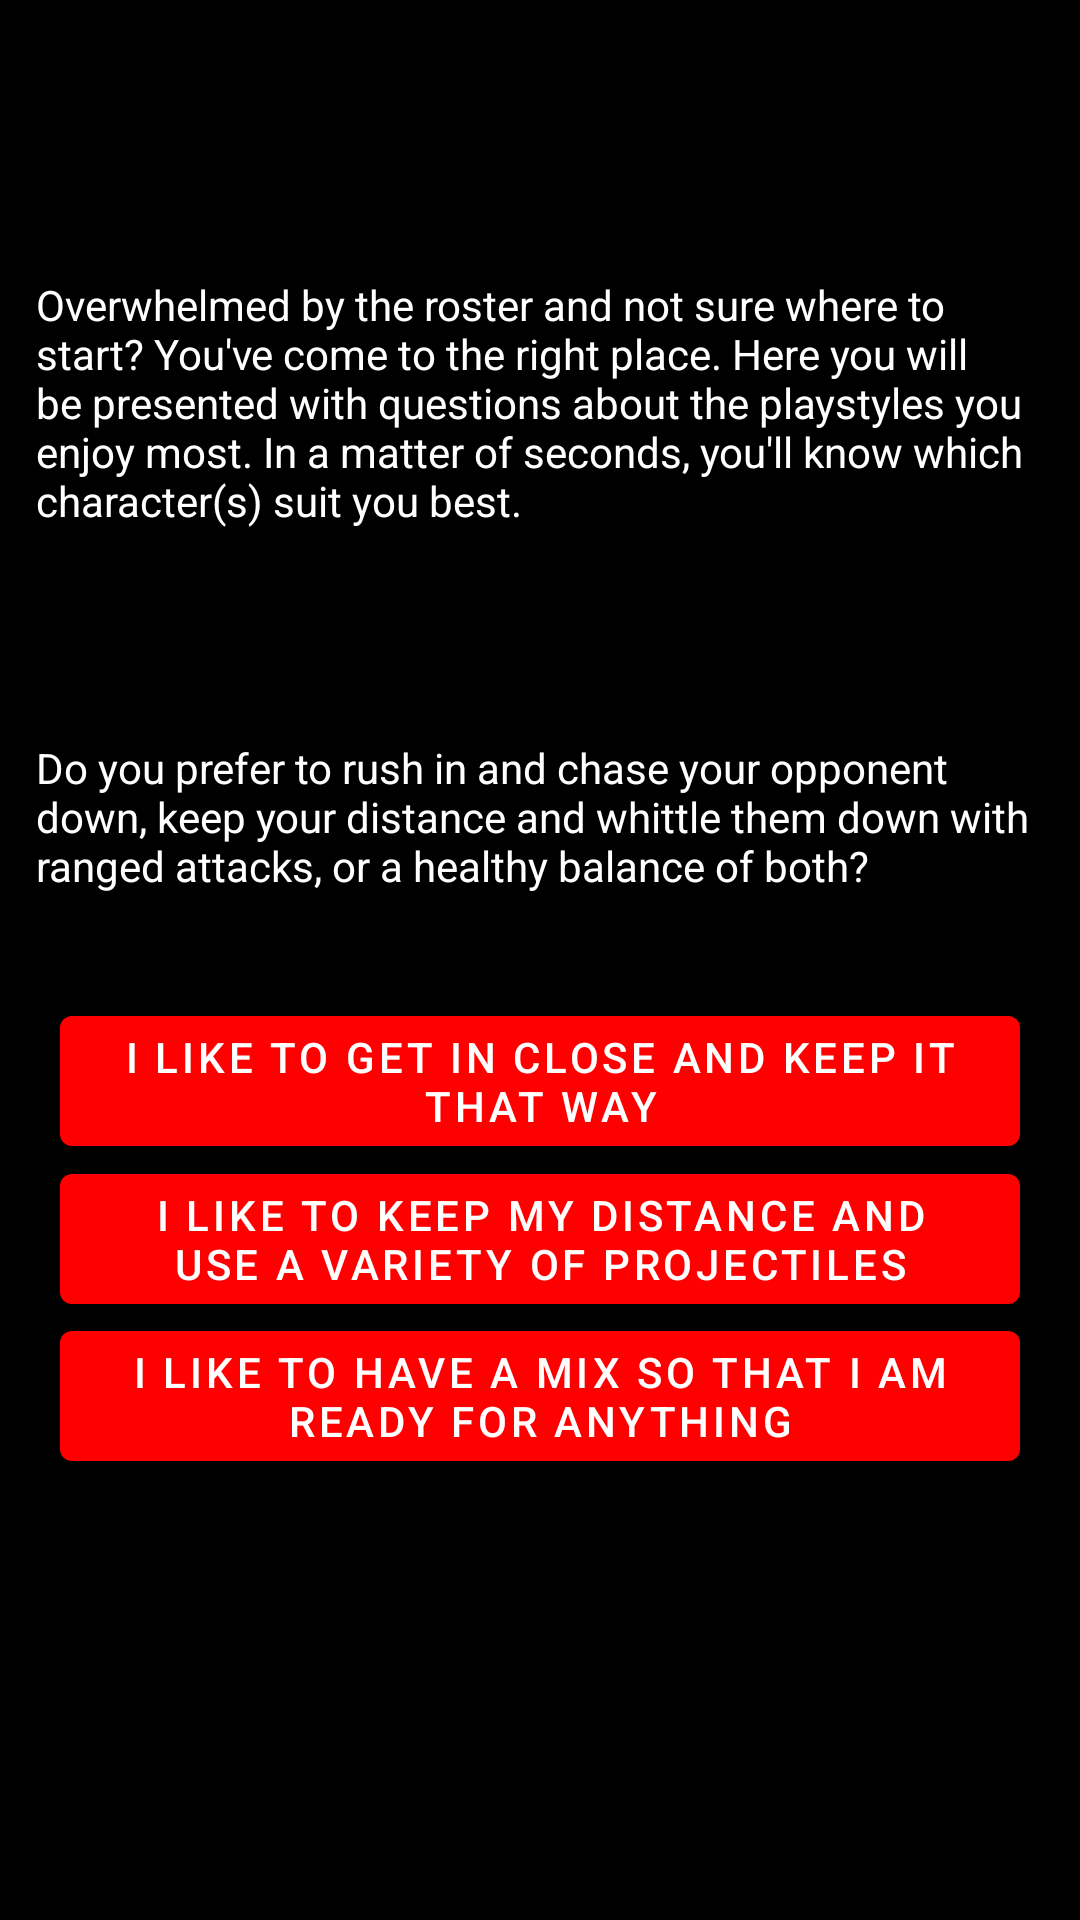

Reconstruct the res/layout file that produces this screen, plus the resources it refers to.
<!-- AndroidManifest.xml: application theme Theme.Capstone_theSuperSmashApp -->
<!-- res/layout/activity_playstyle.xml -->
<?xml version="1.0" encoding="utf-8"?>
<androidx.constraintlayout.widget.ConstraintLayout xmlns:android="http://schemas.android.com/apk/res/android"
    android:id="@+id/playstyle_activity"
    xmlns:app="http://schemas.android.com/apk/res-auto"
    xmlns:tools="http://schemas.android.com/tools"
    android:layout_width="match_parent"
    android:layout_height="match_parent"
    android:background="@color/black"
    android:padding="12dp"
    tools:context=".PlayStyleActivity">

    <TextView
        android:id="@+id/playstyle_intro_text"
        android:layout_width="wrap_content"
        android:layout_height="wrap_content"
        android:layout_marginStart="16dp"
        android:layout_marginTop="80dp"
        android:layout_marginEnd="16dp"
        android:text="Overwhelmed by the roster and not sure where to start? You've come to the right place. Here you will be presented with questions about the playstyles you enjoy most. In a matter of seconds, you'll know which character(s) suit you best."
        android:textColor="@color/white"
        app:layout_constraintEnd_toEndOf="parent"
        app:layout_constraintStart_toStartOf="parent"
        app:layout_constraintTop_toTopOf="parent" />

    <TextView
        android:id="@+id/playstyle_q1_text"
        android:layout_width="wrap_content"
        android:layout_height="wrap_content"
        android:layout_marginBottom="330dp"
        android:text="Do you prefer to rush in and chase your opponent down, keep your distance and whittle them down with ranged attacks, or a healthy balance of both?"
        android:textColor="@color/white"
        app:layout_constraintBottom_toBottomOf="parent"
        app:layout_constraintEnd_toEndOf="parent"
        app:layout_constraintStart_toStartOf="parent" />

    <Button
        android:id="@+id/btn_close_range"
        android:layout_width="wrap_content"
        android:layout_height="wrap_content"
        android:layout_marginBottom="240dp"
        android:text="I like to get in close and keep it that way"
        app:layout_constraintBottom_toBottomOf="parent"
        app:layout_constraintEnd_toEndOf="parent"
        app:layout_constraintStart_toStartOf="parent" />

    <Button
        android:id="@+id/btn_long_range"
        android:layout_width="wrap_content"
        android:layout_height="wrap_content"
        android:text="I like to keep my distance and use a variety of projectiles"
        app:layout_constraintBottom_toTopOf="@+id/btn_hybrid"
        app:layout_constraintEnd_toEndOf="parent"
        app:layout_constraintStart_toStartOf="parent"
        app:layout_constraintTop_toBottomOf="@+id/btn_close_range" />

    <Button
        android:id="@+id/btn_hybrid"
        android:layout_width="wrap_content"
        android:layout_height="wrap_content"
        android:layout_marginBottom="135dp"
        android:text="I like to have a mix so that I am ready for anything"
        app:layout_constraintBottom_toBottomOf="parent"
        app:layout_constraintEnd_toEndOf="parent"
        app:layout_constraintStart_toStartOf="parent" />

    <androidx.fragment.app.FragmentContainerView
        android:id="@+id/fragment_playstyle_container"
        android:layout_width="wrap_content"
        android:layout_height="wrap_content"
        app:layout_constraintStart_toStartOf="parent"
        app:layout_constraintTop_toTopOf="parent" />


</androidx.constraintlayout.widget.ConstraintLayout>
<!-- resources referenced by this layout -->
<resources>
  <color name="black">#FF000000</color>
  <color name="white">#FFFFFFFF</color>
  <style name="Theme.Capstone_theSuperSmashApp" parent="Theme.MaterialComponents.DayNight.DarkActionBar">
      
      <item name="colorPrimary">@color/red</item>
      <item name="colorPrimaryVariant">@color/purple_700</item>
      <item name="colorOnPrimary">@color/white</item>
      
      <item name="colorSecondary">@color/red</item>
      <item name="colorSecondaryVariant">@color/teal_700</item>
      <item name="colorOnSecondary">@color/black</item>
      
      <item name="android:statusBarColor" tools:targetApi="l">?attr/colorPrimaryVariant</item>
      
      <item name="android:itemTextAppearance">@style/OptionsMenuTheme</item>
      <item name="android:itemBackground">@color/white</item>
    </style>
  <color name="red">#FF0000</color>
  <color name="purple_700">#FF3700B3</color>
  <color name="teal_700">#FF018786</color>
  <style name="OptionsMenuTheme" parent="@android:style/TextAppearance.Widget.IconMenu.Item">
      <item name="android:textColor">@color/red</item>
      <item name="android:textSize">15sp</item>
    </style>
</resources>
